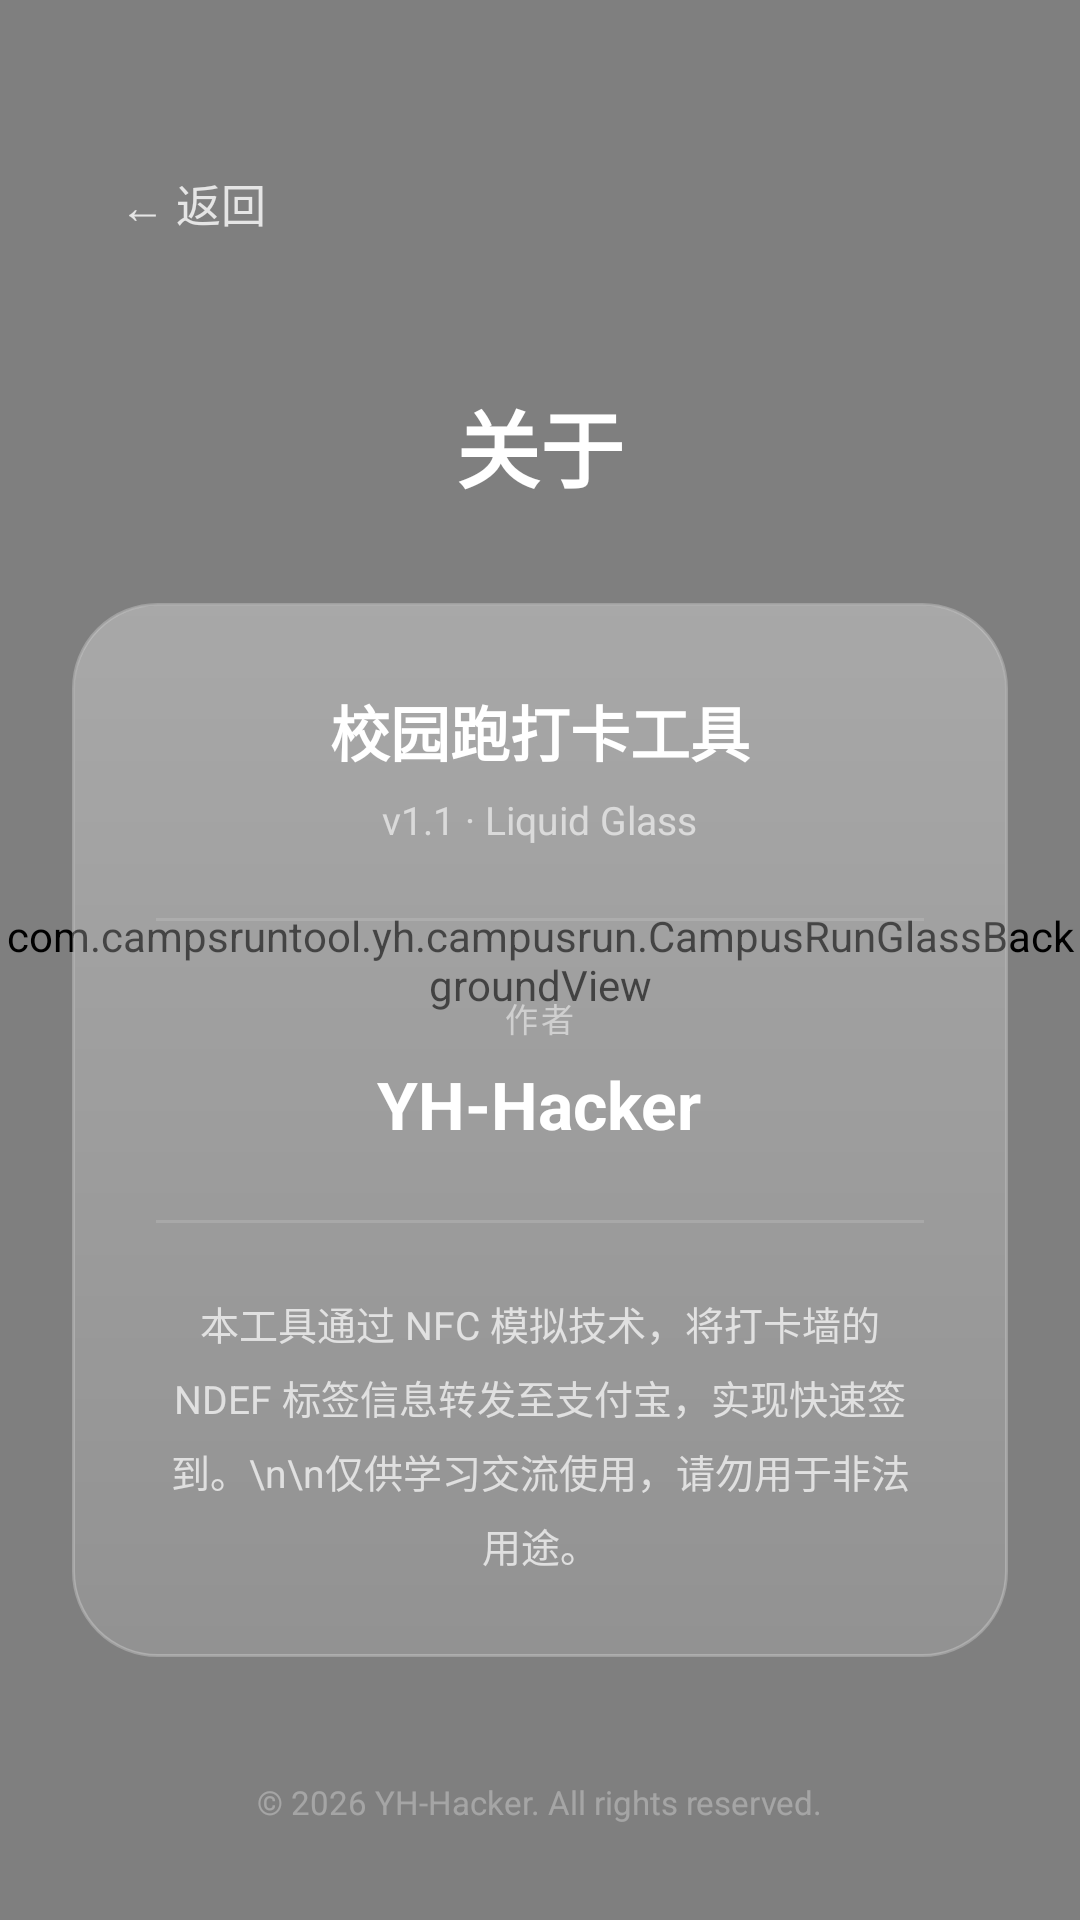

Here is an Android app screen rendered from its layout file. Give the layout XML and the strings, colors and styles it references.
<!-- AndroidManifest.xml: activity theme Theme.CampusRunTool -->
<!-- res/layout/activity_campus_run_about.xml -->
<?xml version="1.0" encoding="utf-8"?>
<FrameLayout
    xmlns:android="http://schemas.android.com/apk/res/android"
    android:layout_width="match_parent"
    android:layout_height="match_parent"
    android:background="@drawable/cr_bg_gradient"
    android:fitsSystemWindows="false">

    <com.campsruntool.yh.campusrun.CampusRunGlassBackgroundView
        android:layout_width="match_parent"
        android:layout_height="match_parent" />

    <ScrollView
        android:layout_width="match_parent"
        android:layout_height="match_parent"
        android:fillViewport="true"
        android:scrollbars="none">

        <LinearLayout
            android:layout_width="match_parent"
            android:layout_height="wrap_content"
            android:orientation="vertical"
            android:paddingTop="48dp"
            android:paddingBottom="32dp"
            android:paddingStart="24dp"
            android:paddingEnd="24dp">

            <TextView
                android:id="@+id/cr_about_btn_back"
                android:layout_width="wrap_content"
                android:layout_height="40dp"
                android:gravity="center"
                android:paddingStart="16dp"
                android:paddingEnd="16dp"
                android:text="← 返回"
                android:textColor="#CCFFFFFF"
                android:textSize="15sp"
                android:clickable="true"
                android:focusable="true"
                android:background="@drawable/cr_bg_ghost_button"
                android:onClick="goBack" />

            <TextView
                android:layout_width="wrap_content"
                android:layout_height="wrap_content"
                android:layout_marginTop="40dp"
                android:layout_gravity="center_horizontal"
                android:text="关于"
                android:textColor="#FFFFFF"
                android:textSize="28sp"
                android:textStyle="bold" />

            <FrameLayout
                android:layout_width="match_parent"
                android:layout_height="wrap_content"
                android:layout_marginTop="32dp"
                android:background="@drawable/cr_bg_glass_card_highlight"
                android:padding="28dp">

                <LinearLayout
                    android:layout_width="match_parent"
                    android:layout_height="wrap_content"
                    android:orientation="vertical"
                    android:gravity="center">

                    <TextView
                        android:layout_width="wrap_content"
                        android:layout_height="wrap_content"
                        android:text="校园跑打卡工具"
                        android:textColor="#FFFFFF"
                        android:textSize="20sp"
                        android:textStyle="bold" />

                    <TextView
                        android:layout_width="wrap_content"
                        android:layout_height="wrap_content"
                        android:layout_marginTop="6dp"
                        android:text="v1.1 · Liquid Glass"
                        android:textColor="#99FFFFFF"
                        android:textSize="13sp" />

                    <View
                        android:layout_width="match_parent"
                        android:layout_height="1dp"
                        android:layout_marginTop="24dp"
                        android:layout_marginBottom="24dp"
                        android:background="#20FFFFFF" />

                    <TextView
                        android:layout_width="wrap_content"
                        android:layout_height="wrap_content"
                        android:text="作者"
                        android:textColor="#80FFFFFF"
                        android:textSize="11sp"
                        android:letterSpacing="0.08" />

                    <TextView
                        android:layout_width="wrap_content"
                        android:layout_height="wrap_content"
                        android:layout_marginTop="6dp"
                        android:text="YH-Hacker"
                        android:textColor="#FFFFFF"
                        android:textSize="22sp"
                        android:textStyle="bold" />

                    <View
                        android:layout_width="match_parent"
                        android:layout_height="1dp"
                        android:layout_marginTop="24dp"
                        android:layout_marginBottom="24dp"
                        android:background="#20FFFFFF" />

                    <TextView
                        android:layout_width="match_parent"
                        android:layout_height="wrap_content"
                        android:text="本工具通过 NFC 模拟技术，将打卡墙的 NDEF 标签信息转发至支付宝，实现快速签到。\n\n仅供学习交流使用，请勿用于非法用途。"
                        android:textColor="#B3FFFFFF"
                        android:textSize="13sp"
                        android:lineSpacingExtra="6dp"
                        android:gravity="center" />

                </LinearLayout>

            </FrameLayout>

            <View
                android:layout_width="0dp"
                android:layout_height="0dp"
                android:layout_weight="1" />

            <TextView
                android:layout_width="wrap_content"
                android:layout_height="wrap_content"
                android:layout_marginTop="32dp"
                android:layout_gravity="center_horizontal"
                android:text="© 2026 YH-Hacker. All rights reserved."
                android:textColor="#4DFFFFFF"
                android:textSize="11sp" />

        </LinearLayout>

    </ScrollView>

</FrameLayout>
<!-- resources referenced by this layout -->
<resources>
  <!-- drawable cr_bg_ghost_button (drawable) -->
  <?xml version="1.0" encoding="utf-8"?>
  <ripple xmlns:android="http://schemas.android.com/apk/res/android"
      android:color="#20FFFFFF">
      <item>
          <shape android:shape="rectangle">
              <corners android:radius="12dp" />
              <solid android:color="#00000000" />
          </shape>
      </item>
  </ripple>
  <!-- drawable cr_bg_glass_card_highlight (drawable) -->
  <?xml version="1.0" encoding="utf-8"?>
  <layer-list xmlns:android="http://schemas.android.com/apk/res/android">
      <item>
          <shape android:shape="rectangle">
              <corners android:radius="28dp" />
              <stroke
                  android:width="1dp"
                  android:color="#40FFFFFF" />
              <solid android:color="#26FFFFFF" />
          </shape>
      </item>
      <item android:top="1dp" android:start="1dp" android:end="1dp">
          <shape android:shape="rectangle">
              <corners android:radius="27dp" />
              <gradient
                  android:type="linear"
                  android:angle="270"
                  android:startColor="#33FFFFFF"
                  android:endColor="#00FFFFFF" />
          </shape>
      </item>
  </layer-list>
  <!-- drawable cr_bg_gradient (drawable) -->
  <?xml version="1.0" encoding="utf-8"?>
  <shape xmlns:android="http://schemas.android.com/apk/res/android">
      <gradient
          android:type="linear"
          android:angle="135"
          android:startColor="#1E3A8A"
          android:centerColor="#4338CA"
          android:endColor="#7C3AED" />
  </shape>
  <style name="Theme.CampusRunTool" parent="Theme.MaterialComponents.DayNight.NoActionBar">
          <item name="colorPrimary">#6C5CE7</item>
          <item name="colorPrimaryVariant">#4A3CB5</item>
          <item name="colorOnPrimary">@color/white</item>
          <item name="colorSecondary">#FF03DAC5</item>
          <item name="colorOnSecondary">@color/black</item>
          <item name="android:statusBarColor">@android:color/transparent</item>
          <item name="android:navigationBarColor">@android:color/transparent</item>
          <item name="android:windowTranslucentStatus">true</item>
          <item name="android:windowTranslucentNavigation">true</item>
          <item name="android:windowDrawsSystemBarBackgrounds">true</item>
      </style>
  <color name="white">#FFFFFF</color>
  <color name="black">#FF000000</color>
</resources>
